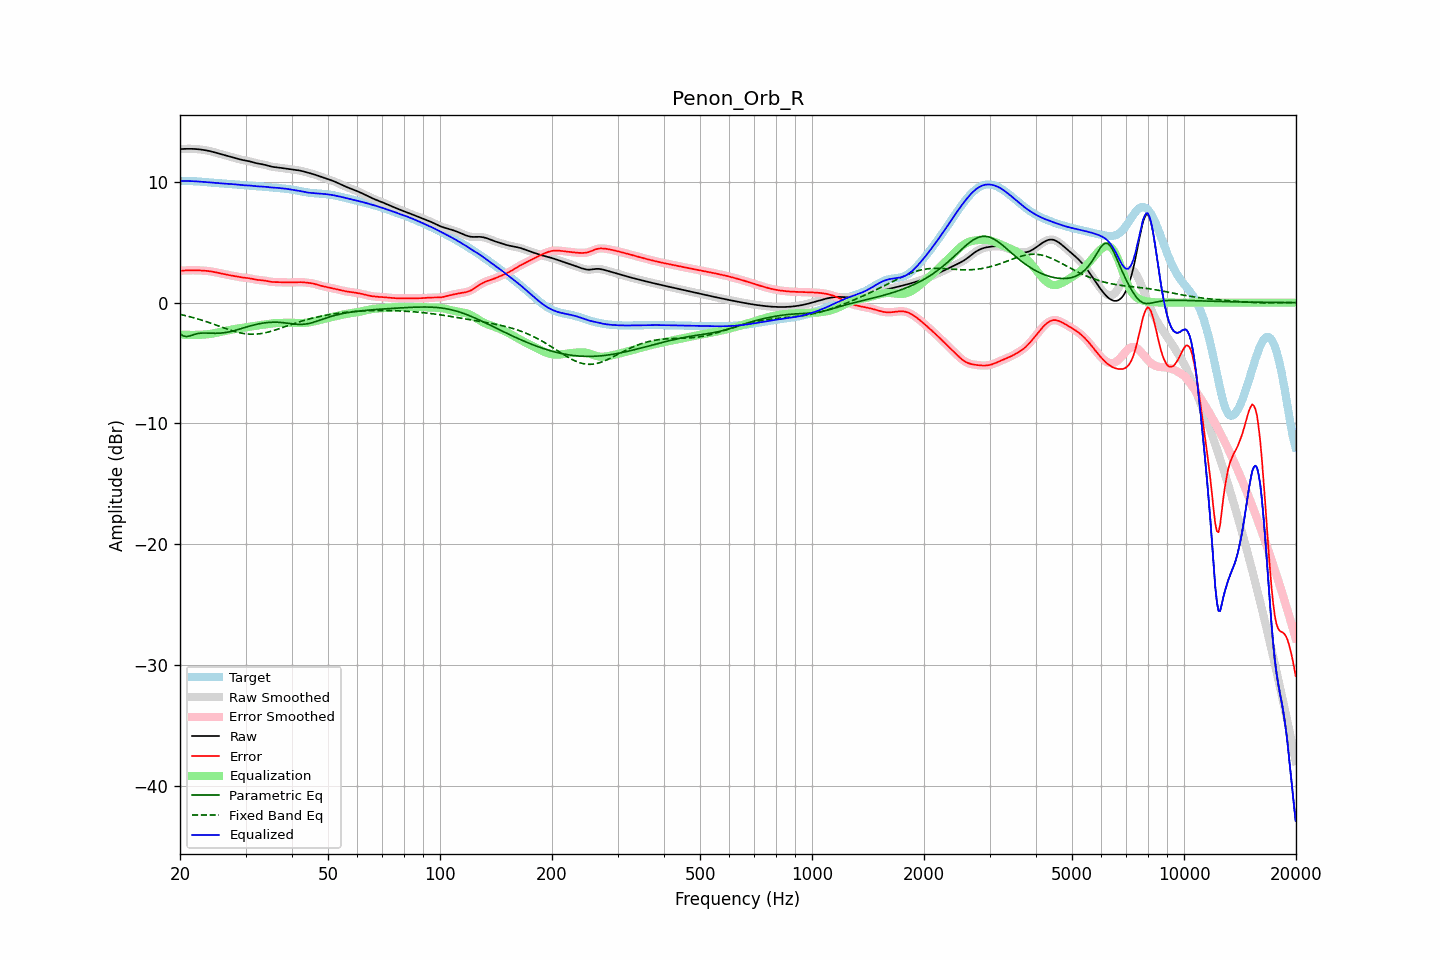

The data file committed next to this chart (first rows):
frequency, raw, error, smoothed, error_smoothed, equalization, parametric_eq, fixed_band_eq, equalized_raw, equalized_smoothed, target
20.00, 12.71, 2.64, 12.71, 2.64, -2.64, -2.57, -0.97, 10.07, 10.07, 10.07
20.20, 12.72, 2.65, 12.72, 2.65, -2.65, -2.66, -1.00, 10.07, 10.07, 10.07
20.40, 12.73, 2.66, 12.73, 2.66, -2.66, -2.76, -1.03, 10.07, 10.07, 10.07
20.61, 12.73, 2.66, 12.73, 2.66, -2.66, -2.79, -1.07, 10.07, 10.07, 10.07
20.81, 12.73, 2.67, 12.73, 2.67, -2.67, -2.82, -1.10, 10.07, 10.07, 10.07
21.02, 12.74, 2.67, 12.74, 2.67, -2.67, -2.79, -1.13, 10.07, 10.07, 10.07
21.23, 12.74, 2.67, 12.74, 2.67, -2.67, -2.77, -1.16, 10.06, 10.06, 10.06
21.44, 12.73, 2.68, 12.73, 2.68, -2.68, -2.72, -1.20, 10.06, 10.06, 10.06
21.66, 12.73, 2.68, 12.73, 2.68, -2.68, -2.67, -1.24, 10.05, 10.06, 10.05
21.87, 12.73, 2.68, 12.72, 2.68, -2.68, -2.63, -1.27, 10.05, 10.05, 10.05
22.09, 12.72, 2.67, 12.72, 2.67, -2.67, -2.59, -1.31, 10.04, 10.04, 10.04
22.31, 12.71, 2.67, 12.71, 2.67, -2.67, -2.57, -1.35, 10.03, 10.03, 10.03
22.54, 12.69, 2.67, 12.69, 2.67, -2.67, -2.54, -1.39, 10.02, 10.02, 10.03
22.76, 12.68, 2.66, 12.68, 2.66, -2.66, -2.53, -1.43, 10.01, 10.01, 10.02
22.99, 12.66, 2.65, 12.66, 2.65, -2.65, -2.52, -1.47, 10.00, 10.00, 10.00
23.22, 12.64, 2.65, 12.64, 2.65, -2.65, -2.52, -1.52, 9.99, 9.99, 9.99
23.45, 12.61, 2.64, 12.61, 2.64, -2.64, -2.52, -1.56, 9.98, 9.98, 9.98
23.69, 12.59, 2.62, 12.59, 2.62, -2.62, -2.52, -1.60, 9.97, 9.97, 9.97
23.92, 12.56, 2.61, 12.56, 2.61, -2.61, -2.53, -1.65, 9.96, 9.96, 9.95
24.16, 12.53, 2.59, 12.53, 2.59, -2.59, -2.53, -1.70, 9.94, 9.94, 9.94
24.40, 12.50, 2.57, 12.50, 2.57, -2.57, -2.54, -1.74, 9.93, 9.93, 9.93
24.65, 12.46, 2.54, 12.46, 2.54, -2.54, -2.54, -1.79, 9.92, 9.92, 9.92
24.89, 12.42, 2.52, 12.42, 2.52, -2.52, -2.54, -1.84, 9.91, 9.91, 9.91
25.14, 12.39, 2.49, 12.39, 2.49, -2.49, -2.54, -1.89, 9.90, 9.90, 9.90
25.39, 12.35, 2.46, 12.35, 2.46, -2.46, -2.54, -1.94, 9.89, 9.89, 9.89
25.65, 12.31, 2.43, 12.31, 2.43, -2.43, -2.53, -1.98, 9.88, 9.88, 9.88
25.91, 12.27, 2.40, 12.27, 2.40, -2.40, -2.52, -2.03, 9.87, 9.87, 9.87
26.16, 12.24, 2.37, 12.24, 2.37, -2.37, -2.50, -2.08, 9.86, 9.86, 9.87
26.43, 12.20, 2.34, 12.20, 2.34, -2.34, -2.48, -2.13, 9.86, 9.86, 9.86
26.69, 12.16, 2.32, 12.16, 2.32, -2.32, -2.46, -2.17, 9.85, 9.85, 9.85
26.96, 12.13, 2.29, 12.13, 2.29, -2.29, -2.44, -2.22, 9.84, 9.84, 9.84
27.23, 12.09, 2.27, 12.09, 2.27, -2.26, -2.41, -2.26, 9.83, 9.83, 9.83
27.50, 12.06, 2.24, 12.06, 2.24, -2.24, -2.38, -2.31, 9.82, 9.82, 9.82
27.77, 12.02, 2.22, 12.02, 2.22, -2.21, -2.34, -2.35, 9.81, 9.81, 9.81
28.05, 11.98, 2.19, 11.98, 2.19, -2.19, -2.31, -2.39, 9.80, 9.80, 9.79
28.33, 11.94, 2.16, 11.94, 2.16, -2.16, -2.27, -2.43, 9.78, 9.78, 9.78
28.62, 11.91, 2.14, 11.91, 2.14, -2.14, -2.23, -2.46, 9.77, 9.77, 9.77
28.90, 11.87, 2.12, 11.87, 2.12, -2.12, -2.19, -2.49, 9.75, 9.75, 9.75
29.19, 11.84, 2.10, 11.84, 2.10, -2.10, -2.15, -2.52, 9.74, 9.74, 9.74
29.48, 11.81, 2.08, 11.81, 2.08, -2.08, -2.11, -2.55, 9.72, 9.72, 9.73
29.78, 11.78, 2.06, 11.78, 2.06, -2.07, -2.07, -2.57, 9.72, 9.72, 9.72
30.08, 11.76, 2.05, 11.76, 2.05, -2.05, -2.03, -2.59, 9.71, 9.71, 9.71
30.38, 11.73, 2.04, 11.73, 2.04, -2.03, -1.99, -2.60, 9.71, 9.70, 9.70
30.68, 11.71, 2.02, 11.70, 2.02, -2.01, -1.95, -2.61, 9.70, 9.70, 9.69
30.99, 11.67, 1.99, 11.67, 1.99, -1.99, -1.92, -2.62, 9.69, 9.69, 9.68
31.30, 11.64, 1.97, 11.64, 1.97, -1.96, -1.88, -2.62, 9.67, 9.67, 9.67
31.61, 11.60, 1.94, 11.60, 1.94, -1.94, -1.85, -2.62, 9.66, 9.66, 9.66
31.93, 11.56, 1.91, 11.56, 1.91, -1.92, -1.82, -2.61, 9.64, 9.64, 9.65
32.24, 11.53, 1.89, 11.53, 1.89, -1.90, -1.79, -2.60, 9.63, 9.63, 9.64
32.57, 11.50, 1.87, 11.51, 1.87, -1.88, -1.76, -2.59, 9.63, 9.63, 9.63
32.89, 11.48, 1.86, 11.48, 1.86, -1.86, -1.73, -2.57, 9.62, 9.62, 9.62
33.22, 11.46, 1.85, 11.46, 1.85, -1.84, -1.71, -2.55, 9.62, 9.62, 9.61
33.55, 11.43, 1.83, 11.43, 1.83, -1.82, -1.69, -2.53, 9.61, 9.61, 9.60
33.89, 11.40, 1.81, 11.40, 1.81, -1.80, -1.67, -2.50, 9.60, 9.60, 9.59
34.23, 11.36, 1.79, 11.36, 1.79, -1.78, -1.66, -2.47, 9.58, 9.58, 9.58
34.57, 11.32, 1.76, 11.32, 1.76, -1.76, -1.64, -2.43, 9.56, 9.56, 9.57
34.92, 11.29, 1.73, 11.29, 1.74, -1.74, -1.63, -2.40, 9.54, 9.54, 9.55
35.27, 11.26, 1.72, 11.26, 1.72, -1.73, -1.63, -2.36, 9.53, 9.53, 9.54
35.62, 11.23, 1.71, 11.24, 1.71, -1.71, -1.62, -2.32, 9.52, 9.52, 9.53
35.97, 11.22, 1.70, 11.22, 1.70, -1.70, -1.62, -2.28, 9.52, 9.52, 9.52
... 635 more rows
